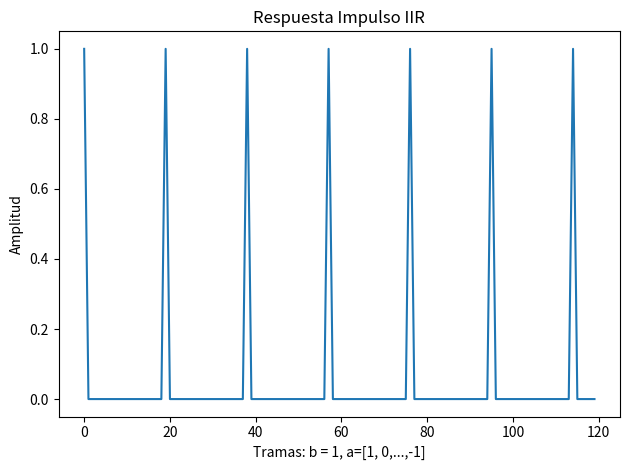

This chart was generated by the following Python code:
# Respuesta impulso IIR
import numpy as np
from scipy.signal import lfilter
import matplotlib.pyplot as plt

# impulso
I = np.zeros(120)
I[0] = 1

# # parametros a y b
bi = np.zeros(20)
bi[0] = 1

ai = np.zeros(20)
ai[0] = 1
ai[-1] = -1#-0.8

impulse_response = lfilter(bi, ai, I)

plt.plot(impulse_response)
plt.title('Respuesta Impulso IIR')
plt.xlabel('Tramas: b = 1, a=[1, 0,...,-1]')
plt.ylabel('Amplitud')
#plt.grid(True)
plt.tight_layout()
plt.show()